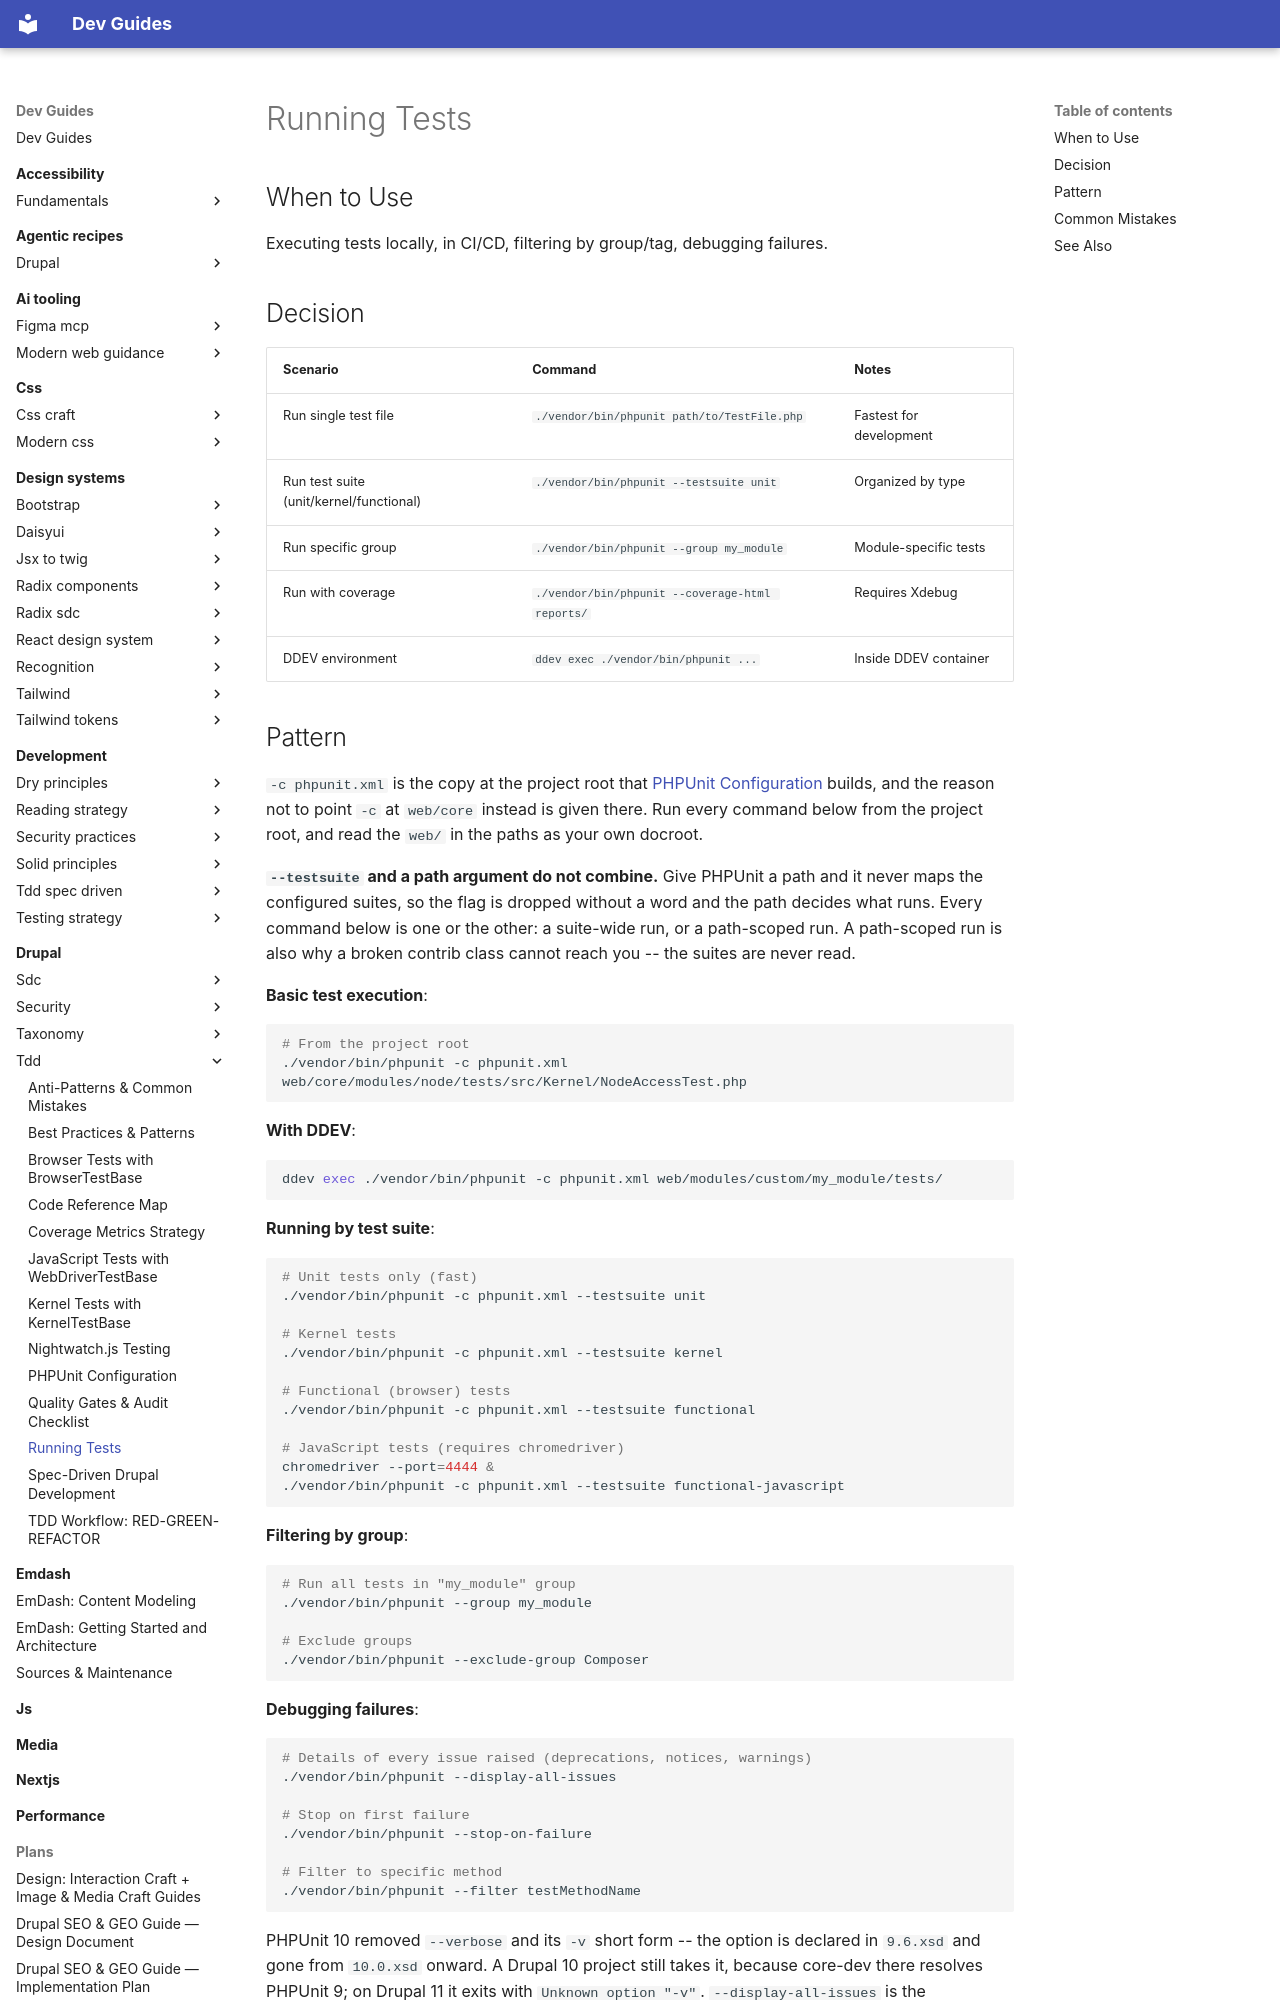

repository: camoa/dev-guides · page: drupal/tdd/running-tests/index.html · generator: mkdocs

---
description: Execute Drupal PHPUnit tests locally and in CI/CD with filtering, debugging, and DDEV support.
tldr: "Executing tests locally, in CI/CD, filtering by group/tag, debugging failures."
---

# Running Tests

## When to Use
Executing tests locally, in CI/CD, filtering by group/tag, debugging failures.

## Decision
| Scenario | Command | Notes |
|---|---|---|
| Run single test file | `./vendor/bin/phpunit path/to/TestFile.php` | Fastest for development |
| Run test suite (unit/kernel/functional) | `./vendor/bin/phpunit --testsuite unit` | Organized by type |
| Run specific group | `./vendor/bin/phpunit --group my_module` | Module-specific tests |
| Run with coverage | `./vendor/bin/phpunit --coverage-html reports/` | Requires Xdebug |
| DDEV environment | `ddev exec ./vendor/bin/phpunit ...` | Inside DDEV container |
